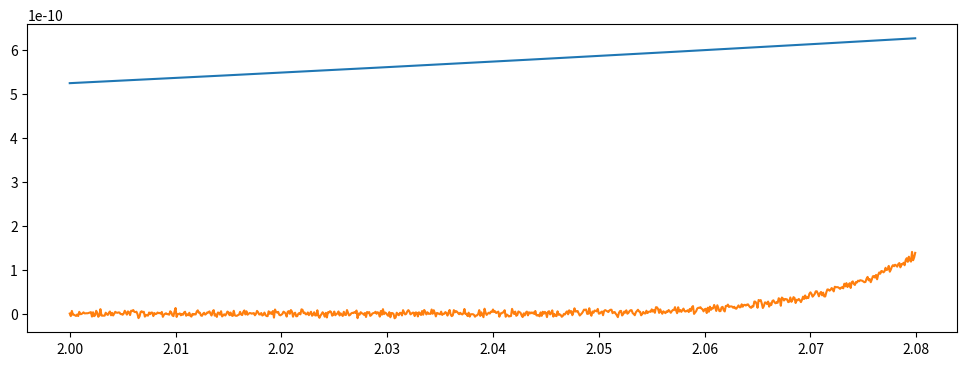

This chart was generated by the following Python code:
import numpy as np                                                              # Импорт бибилиотеки numpy
import matplotlib.pyplot as plt                                                 # Импорт модуля matplotlib.pyplot

def gorner(x):                                                                  # Функция подсчета методом Горнера
    coeff = np.array([-18, 144, -672, 2016, -4032, 5376, -4608, 2304, -512])
    p = 1                                                                       # Присваеваем первый коэффициент полиному

    for coeffi in coeff:                                                        # Алгоритм Горнера
        p = x*p + coeffi                                                    

    return p


coeff = np.array([1, -18, 144, -672, 2016, -4032, 5376, -4608, 2304, -512])     # Коэффициенты уравнения (x-2)^9

x = 2                                                                           # Начальное значение на отрезке                    
inc_list = []                                                                   # Список погрешности по формуле из отчета
x_list = []                                                                     # Список значений отрезка [1.92, 2.08] с шагом 10^(-4)
gorner_list = []                                                                # Список, содержащий значения по Горнеру

while x <= 2.08:                                                                 # Идем по отрезку с шагом
    inac = 0
    for i in range(0, 10):                                                      # Делаем оценку погрешности
        inac += abs(coeff[i] * x ** (9-i))
    inac = inac * 9 * np.finfo(np.float64).eps                                  # np.finfo(np.float64).eps - эпсилон машинное для типа float64 из numpy

    g = gorner(x)                                                               # Считаем по Горнеру

    print(g, inac)                                                              # Выводим значения
    inc_list.append(inac)                                                       # и заполняем списки
    x_list.append(x)
    gorner_list.append(g)


    x += 10 ** -4                                                               # Делаем шаг


plt.figure(figsize=[12, 4])                                                     # Создаем полотно
plt.plot(x_list, inc_list)                                                      # и строим графики
plt.plot(x_list, gorner_list)                                                                                                 
plt.show()                                                                  